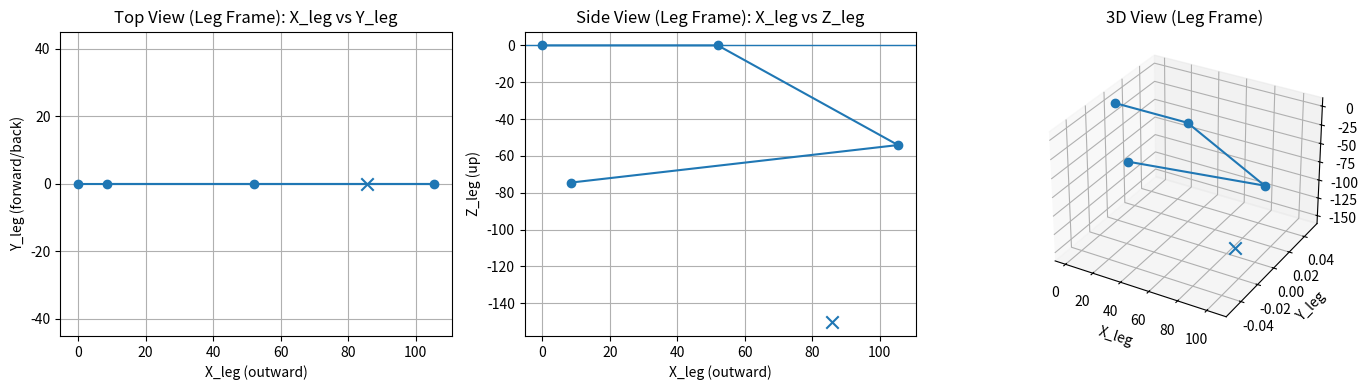

Source code (Python):
import numpy as np
import matplotlib.pyplot as plt

# ----------------------------
# Geometry (mm) from your IK setup
# ----------------------------
COXA_L = 52.0   # L
FEMUR_A = 76.0  # A
TIBIA_B = 99.0  # B

# Middle-right hip mount (body frame), as you specified:
HIP_IN_BODY = np.array([0.0, 50.0, 0.0])  # [xB, yB, zB] mm


# ----------------------------
# Rotation helpers
# ----------------------------
def rot_x(deg: float) -> np.ndarray:
    r = np.deg2rad(deg)
    c, s = np.cos(r), np.sin(r)
    return np.array([[1, 0, 0],
                     [0, c,-s],
                     [0, s, c]])

def rot_y(deg: float) -> np.ndarray:
    r = np.deg2rad(deg)
    c, s = np.cos(r), np.sin(r)
    return np.array([[ c, 0, s],
                     [ 0, 1, 0],
                     [-s, 0, c]])

def rot_z(deg: float) -> np.ndarray:
    r = np.deg2rad(deg)
    c, s = np.cos(r), np.sin(r)
    return np.array([[c,-s, 0],
                     [s, c, 0],
                     [0, 0, 1]])

def r_body_from_rpy(roll_deg: float, pitch_deg: float, yaw_deg: float) -> np.ndarray:
    """
    Body rotation matrix.
    Convention here: R = Rz(yaw) * Ry(pitch) * Rx(roll)
    """
    return rot_z(yaw_deg) @ rot_y(pitch_deg) @ rot_x(roll_deg)


# ----------------------------
# Frame conversion: body vector -> leg vector (middle-right leg)
# We define:
#   x_leg = +Y_body (outward)
#   y_leg = +X_body
#   z_leg = +Z_body
# ----------------------------
def body_vec_to_leg_vec(v_body: np.ndarray) -> np.ndarray:
    x_leg = v_body[1]
    y_leg = v_body[0]
    z_leg = v_body[2]
    return np.array([x_leg, y_leg, z_leg])


# ----------------------------
# Your IK (same structure as your Arduino math)
# Returns angles in degrees: theta1 (yaw), theta2 (femur), theta3 (tibia)
# IMPORTANT: this is "math IK"; servo zero offsets / direction flips are separate.
# ----------------------------
def clamp(x, lo, hi):
    return max(lo, min(hi, x))

def acos_safe(x):
    return np.arccos(clamp(x, -1.0, 1.0))

def leg_ik_math(x_leg: float, y_leg: float, z_leg: float):
    """
    Matches your working approach:
      R = sqrt(x^2 + y^2)
      theta1 = atan2(y, x)
      D = R - L
      g = atan2(D, -z)
      C = sqrt(D^2 + (-z)^2)
      b = acos((A^2 + C^2 - B^2) / (2AC))
      theta2 = b + g
      h = acos((A^2 + B^2 - C^2) / (2AB))
      theta3 = pi - h
    """
    R = np.sqrt(x_leg**2 + y_leg**2)
    theta1 = np.arctan2(y_leg, x_leg)  # yaw about leg Z

    D = R - COXA_L
    down = -z_leg  # z up; negative is "down"
    C = np.sqrt(D**2 + down**2)

    # keep within reachable range to avoid NaNs
    Cmax = FEMUR_A + TIBIA_B
    Cmin = abs(FEMUR_A - TIBIA_B)
    Cc = clamp(C, Cmin, Cmax)

    g = np.arctan2(D, down)
    b = acos_safe((FEMUR_A**2 + Cc**2 - TIBIA_B**2) / (2 * FEMUR_A * Cc))
    theta2 = b + g

    h = acos_safe((FEMUR_A**2 + TIBIA_B**2 - Cc**2) / (2 * FEMUR_A * TIBIA_B))
    theta3 = np.pi - h

    return np.rad2deg(theta1), np.rad2deg(theta2), np.rad2deg(theta3)


# ----------------------------
# Forward kinematics (for drawing segments)
# Using the IK angles to draw a simple 3-link chain in the LEG frame.
# ----------------------------
def leg_fk_points(theta1_deg, theta2_deg, theta3_deg):
    """
    Returns points in leg frame:
      p0 = hip origin
      p1 = end of coxa
      p2 = end of femur
      p3 = end of tibia (foot)
    """
    t1 = np.deg2rad(theta1_deg)
    t2 = np.deg2rad(theta2_deg)
    t3 = np.deg2rad(theta3_deg)

    # Coxa end in horizontal plane (x-y plane of leg frame)
    p0 = np.array([0.0, 0.0, 0.0])
    p1 = np.array([COXA_L * np.cos(t1),
                   COXA_L * np.sin(t1),
                   0.0])

    # Femur rotates in a plane that includes z; we approximate by applying femur/tibia in the radial direction from yaw
    # Direction in XY from yaw:
    dir_xy = np.array([np.cos(t1), np.sin(t1), 0.0])

    # Femur endpoint:
    femur_horiz = FEMUR_A * np.cos(t2)
    femur_z     = -FEMUR_A * np.sin(t2)
    p2 = p1 + dir_xy * femur_horiz + np.array([0.0, 0.0, femur_z])

    # Tibia endpoint:
    tibia_angle = t2 + (np.pi - t3)  # internal angle composition for this IK style
    tibia_horiz = TIBIA_B * np.cos(tibia_angle)
    tibia_z     = -TIBIA_B * np.sin(tibia_angle)
    p3 = p2 + dir_xy * tibia_horiz + np.array([0.0, 0.0, tibia_z])

    return p0, p1, p2, p3


# ----------------------------
# Demo scenario
# ----------------------------
def main():
    # 1) Choose a "neutral foot" position in BODY frame (a nice standing pose)
    # Feel free to tweak these numbers.
    neutral_foot_body = np.array([0.0, 50.0 + 120.0, -110.0])  # forward/back=0, right=hip+120, down=110

    # 2) Body pose command (start with roll only)
    body_roll_deg  = 15.0
    body_pitch_deg = 0.0
    body_yaw_deg   = 0.0
    body_translation = np.array([0.0, 0.0, 0.0])

    # 3) Build body rotation
    R_body = r_body_from_rpy(body_roll_deg, body_pitch_deg, body_yaw_deg)

    # 4) "Foot planted" target: inverse-rotate the neutral foot by the body pose
    # This is the trick that makes feet appear planted while body rolls.
    foot_target_body = (R_body.T @ (neutral_foot_body - body_translation))

    # 5) Convert target into leg frame
    foot_from_hip_body = foot_target_body - HIP_IN_BODY
    foot_target_leg = body_vec_to_leg_vec(foot_from_hip_body)

    # 6) IK
    t1, t2, t3 = leg_ik_math(*foot_target_leg)

    # 7) FK points for drawing in leg frame
    p0, p1, p2, p3 = leg_fk_points(t1, t2, t3)

    # 8) Print the “inputs/outputs” like a data pipeline
    print("=== INPUTS ===")
    print(f"body_roll_deg: {body_roll_deg}")
    print(f"neutral_foot_body (mm): {neutral_foot_body}")
    print("")
    print("=== TRANSFORMS ===")
    print(f"foot_target_body (mm): {foot_target_body}")
    print(f"foot_target_leg  (mm): {foot_target_leg}")
    print("")
    print("=== IK OUTPUTS (deg) ===")
    print(f"theta1 (yaw):   {t1:.2f}")
    print(f"theta2 (femur): {t2:.2f}")
    print(f"theta3 (tibia): {t3:.2f}")
    print("")
    print("NOTE: servo calibration (center pulses, reversal, joint zero offsets) happens after this.")

    # ----------------------------
    # Plotting: top (XY), side (XZ), and 3D
    # We'll draw in LEG frame because that's what IK uses.
    # ----------------------------
    fig = plt.figure(figsize=(14, 4))

    # Top view: X_leg vs Y_leg
    ax1 = fig.add_subplot(1, 3, 1)
    ax1.set_title("Top View (Leg Frame): X_leg vs Y_leg")
    ax1.set_xlabel("X_leg (outward)")
    ax1.set_ylabel("Y_leg (forward/back)")
    xs = [p0[0], p1[0], p2[0], p3[0]]
    ys = [p0[1], p1[1], p2[1], p3[1]]
    ax1.plot(xs, ys, marker="o")
    ax1.scatter([foot_target_leg[0]], [foot_target_leg[1]], marker="x", s=80)
    ax1.axis("equal")
    ax1.grid(True)

    # Side view: X_leg vs Z_leg
    ax2 = fig.add_subplot(1, 3, 2)
    ax2.set_title("Side View (Leg Frame): X_leg vs Z_leg")
    ax2.set_xlabel("X_leg (outward)")
    ax2.set_ylabel("Z_leg (up)")
    xs = [p0[0], p1[0], p2[0], p3[0]]
    zs = [p0[2], p1[2], p2[2], p3[2]]
    ax2.plot(xs, zs, marker="o")
    ax2.scatter([foot_target_leg[0]], [foot_target_leg[2]], marker="x", s=80)
    ax2.axhline(0, linewidth=1)
    ax2.grid(True)

    # 3D view
    ax3 = fig.add_subplot(1, 3, 3, projection="3d")
    ax3.set_title("3D View (Leg Frame)")
    ax3.set_xlabel("X_leg")
    ax3.set_ylabel("Y_leg")
    ax3.set_zlabel("Z_leg")

    ax3.plot([p0[0], p1[0], p2[0], p3[0]],
             [p0[1], p1[1], p2[1], p3[1]],
             [p0[2], p1[2], p2[2], p3[2]],
             marker="o")
    ax3.scatter([foot_target_leg[0]],
                [foot_target_leg[1]],
                [foot_target_leg[2]],
                marker="x", s=80)
    plt.tight_layout()
    plt.show()


if __name__ == "__main__":
    main()
